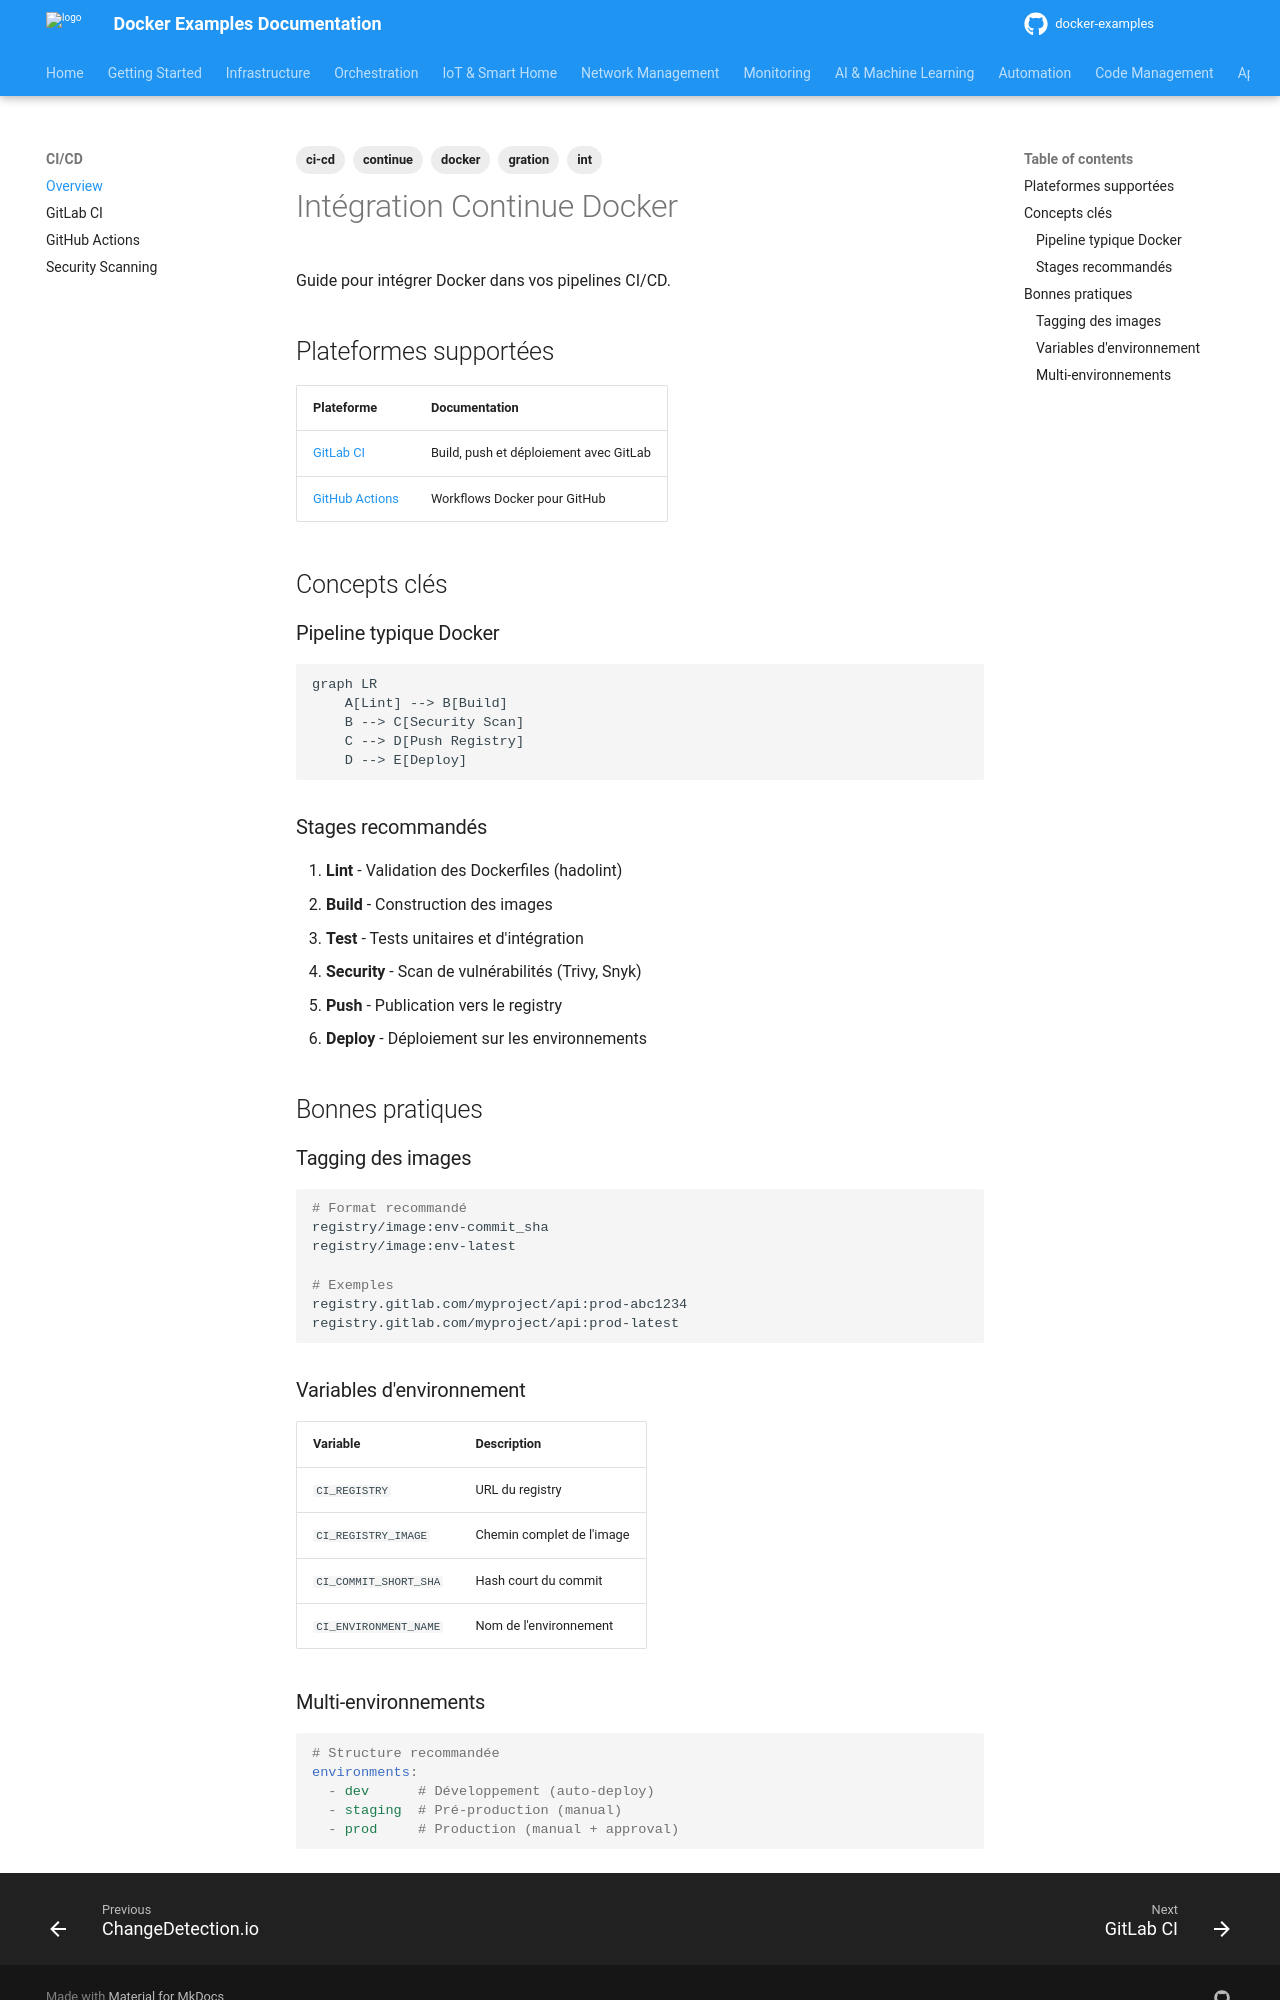

repository: nkaurelien/docker-examples · page: ci-cd/index.html · generator: mkdocs

---
tags: ci-cd, continue, docker, gration, int
---

# Intégration Continue Docker

Guide pour intégrer Docker dans vos pipelines CI/CD.

## Plateformes supportées

| Plateforme | Documentation |
|------------|---------------|
| [GitLab CI](gitlab-ci.md) | Build, push et déploiement avec GitLab |
| [GitHub Actions](github-actions.md) | Workflows Docker pour GitHub |

## Concepts clés

### Pipeline typique Docker

```mermaid
graph LR
    A[Lint] --> B[Build]
    B --> C[Security Scan]
    C --> D[Push Registry]
    D --> E[Deploy]
```

### Stages recommandés

1. **Lint** - Validation des Dockerfiles (hadolint)
2. **Build** - Construction des images
3. **Test** - Tests unitaires et d'intégration
4. **Security** - Scan de vulnérabilités (Trivy, Snyk)
5. **Push** - Publication vers le registry
6. **Deploy** - Déploiement sur les environnements

## Bonnes pratiques

### Tagging des images

```bash
# Format recommandé
registry/image:env-commit_sha
registry/image:env-latest

# Exemples
registry.gitlab.com/myproject/api:prod-abc1234
registry.gitlab.com/myproject/api:prod-latest
```

### Variables d'environnement

| Variable | Description |
|----------|-------------|
| `CI_REGISTRY` | URL du registry |
| `CI_REGISTRY_IMAGE` | Chemin complet de l'image |
| `CI_COMMIT_SHORT_SHA` | Hash court du commit |
| `CI_ENVIRONMENT_NAME` | Nom de l'environnement |
